The GitHub repository cstorm125/choco-raisin contains a labelled image folder "images" with 2 categories: chocolate chip, raisin. Examples follow, each with its label.

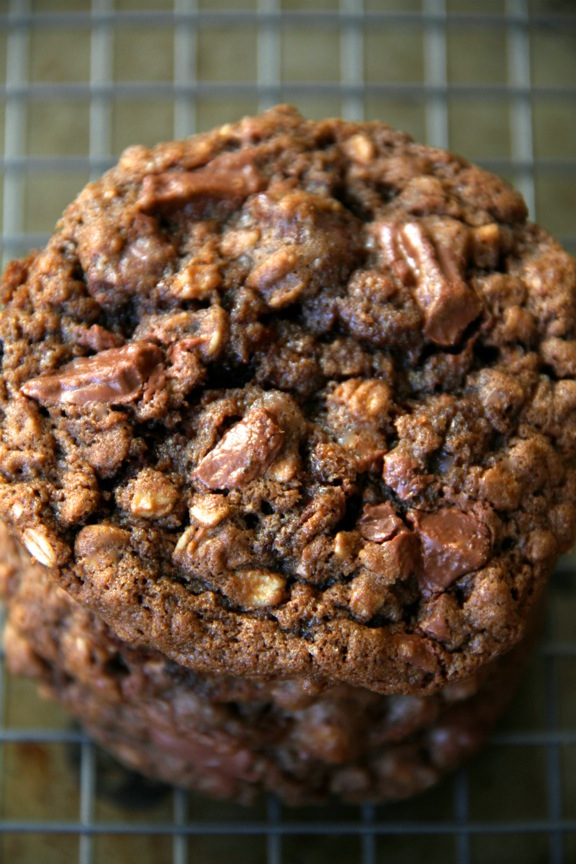
Label: chocolate chip

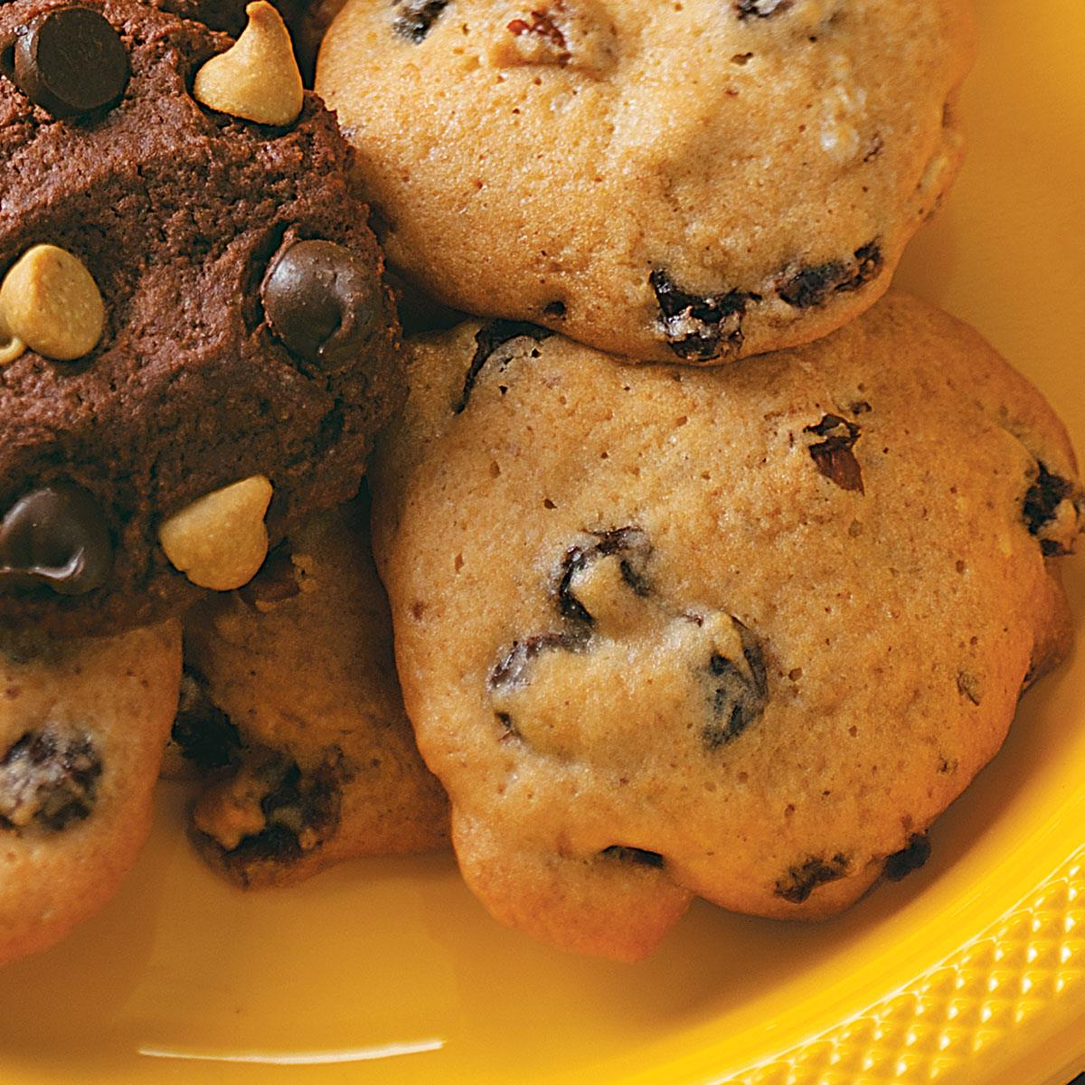
Label: raisin

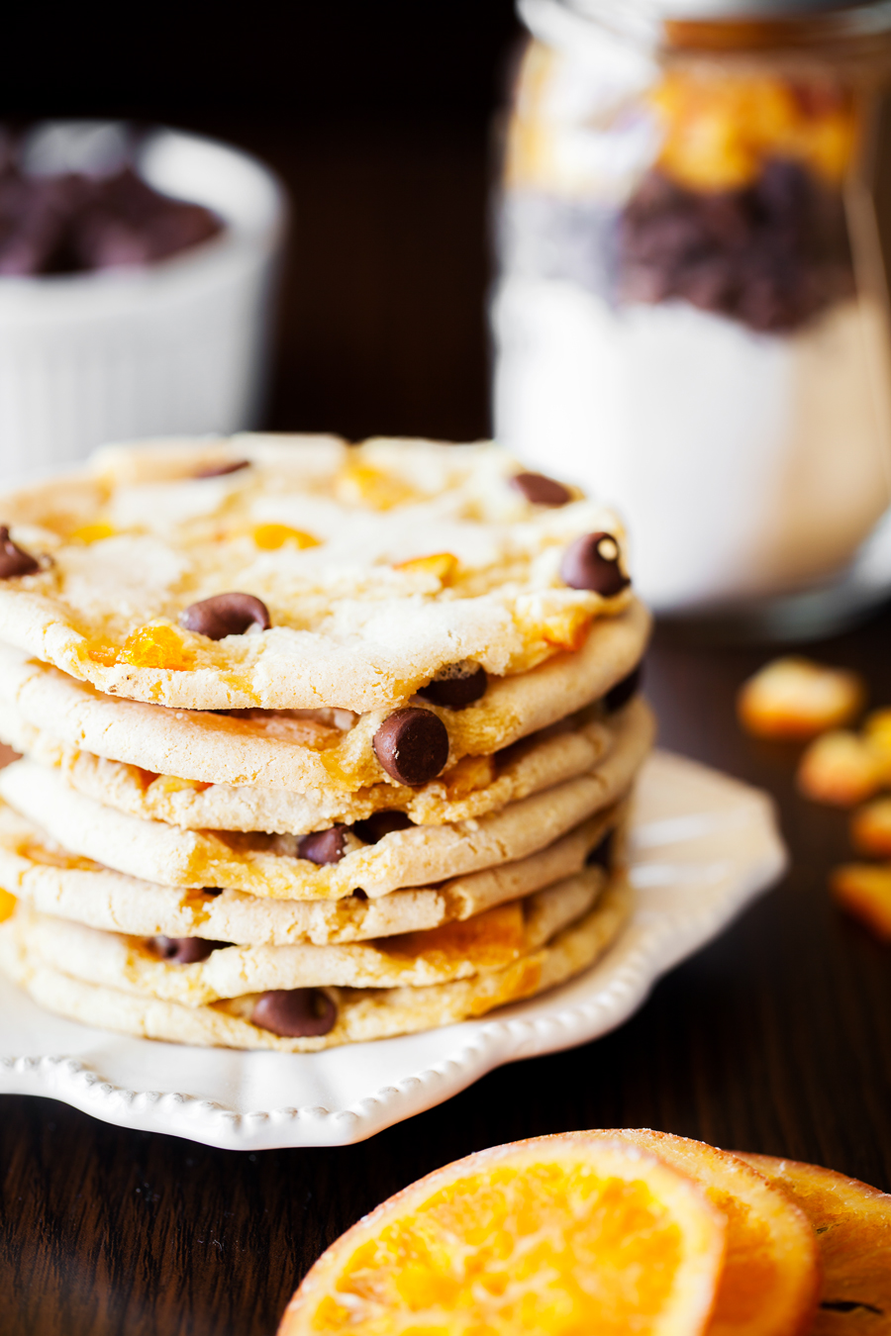
Label: chocolate chip

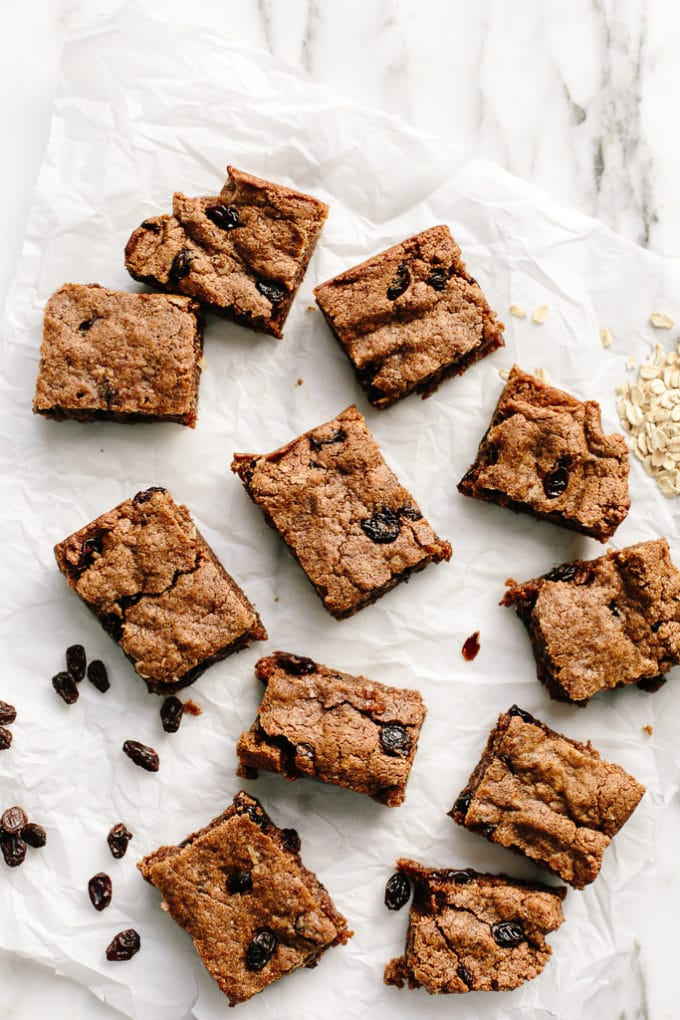
Label: raisin

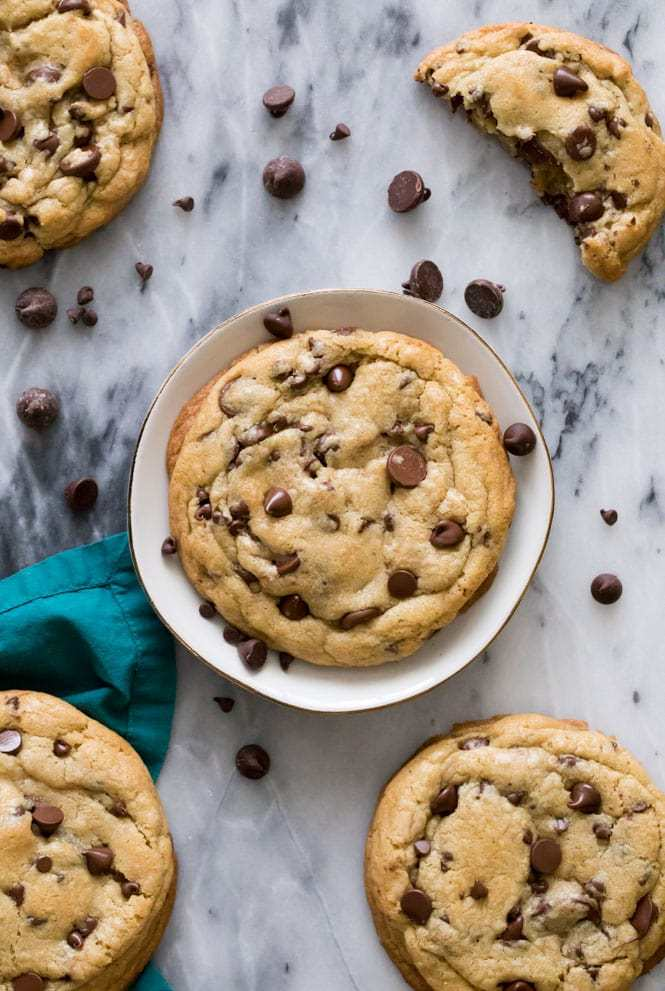
Label: chocolate chip

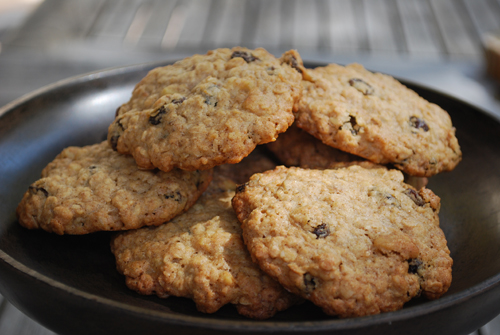
Label: raisin
